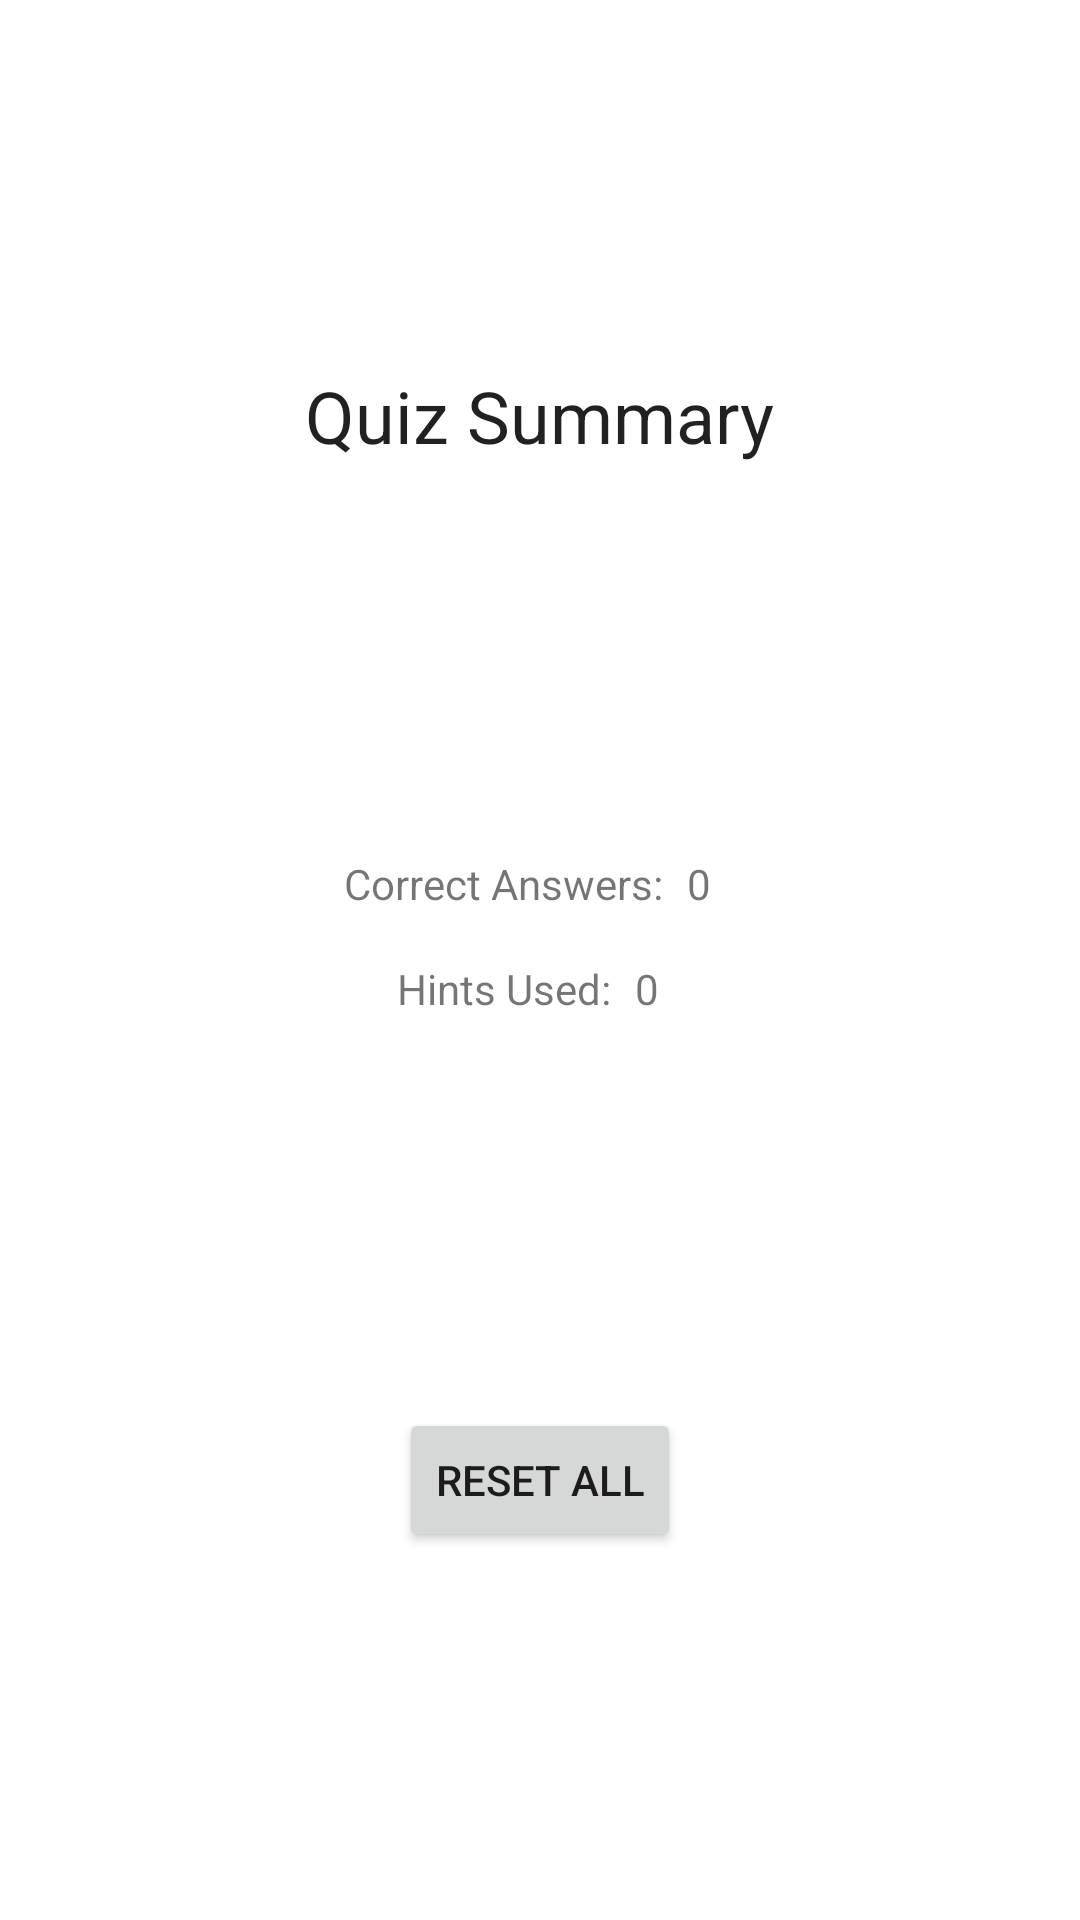

Reconstruct the res/layout file that produces this screen, plus the resources it refers to.
<!-- AndroidManifest.xml: application theme Theme.MultiQuiz -->
<!-- res/layout/activity_summary.xml -->
<?xml version="1.0" encoding="utf-8"?>
<LinearLayout xmlns:android="http://schemas.android.com/apk/res/android"
    android:layout_width="match_parent"
    android:layout_height="match_parent"
    android:gravity="center"
    android:orientation="vertical">

    <Space
        android:layout_width="match_parent"
        android:layout_height="0dp"
        android:layout_weight="1"
        />

    <TextView
        android:id="@+id/summary_heading"
        android:layout_width="wrap_content"
        android:layout_height="wrap_content"
        android:textSize="24sp"
        android:textAppearance="@android:style/TextAppearance.Medium"
        android:text="@string/summary_heading" />

    <Space
        android:layout_width="match_parent"
        android:layout_height="0dp"
        android:layout_weight="1"
        />
    <LinearLayout
        android:layout_width="wrap_content"
        android:layout_height="wrap_content"
        android:orientation="horizontal">
    <TextView
        android:id="@+id/correct_answers_label"
        android:layout_width="wrap_content"
        android:layout_height="wrap_content"
        android:text="@string/correct_answers_label" />

    <TextView
        android:id="@+id/correct_answers_count"
        android:layout_width="match_parent"
        android:layout_height="wrap_content"
        android:padding="8dp"
        android:text="@string/correct_answers_count" />
    </LinearLayout>
    <LinearLayout
        android:layout_width="wrap_content"
        android:layout_height="wrap_content"
        android:orientation="horizontal">
        <TextView
            android:id="@+id/hints_used_label"
            android:layout_width="wrap_content"
            android:layout_height="wrap_content"
            android:text="@string/hints_used_label" />

        <TextView
            android:id="@+id/hints_used_count"
            android:layout_width="match_parent"
            android:layout_height="wrap_content"
            android:padding="8dp"
            android:text="@string/hints_used_count" />
    </LinearLayout>
    <Space
        android:layout_width="match_parent"
        android:layout_height="0dp"
        android:layout_weight="1"
        />

    <Button
        android:id="@+id/reset_all_button"
        android:layout_width="wrap_content"
        android:layout_height="wrap_content"
        android:text="@string/reset_all_button" />
    <Space
        android:layout_width="match_parent"
        android:layout_height="0dp"
        android:layout_weight="1"
        />
</LinearLayout>
<!-- resources referenced by this layout -->
<resources>
  <string name="correct_answers_count">0</string>
  <string name="correct_answers_label">Correct Answers:</string>
  <string name="hints_used_count">0</string>
  <string name="hints_used_label">Hints Used:</string>
  <string name="reset_all_button">Reset All </string>
  <string name="summary_heading">Quiz Summary</string>
  <style name="Theme.MultiQuiz" parent="Theme.MaterialComponents.DayNight.DarkActionBar">
          
          <item name="colorPrimary">@color/purple_500</item>
          <item name="colorPrimaryVariant">@color/purple_700</item>
          <item name="colorOnPrimary">@color/white</item>
          
          <item name="colorSecondary">@color/teal_200</item>
          <item name="colorSecondaryVariant">@color/teal_700</item>
          <item name="colorOnSecondary">@color/black</item>
          
          <item name="android:statusBarColor">@color/purple_700</item>
          
      </style>
  <!-- not gathered from this repository: default colours our renderer supplied (Android Studio template values) -->
  <color name="purple_500">#FF6200EE</color>
  <color name="purple_700">#FF3700B3</color>
  <color name="teal_200">#FF03DAC5</color>
  <color name="teal_700">#FF018786</color>
  <color name="black">#FF000000</color>
  <color name="white">#FFFFFFFF</color>
</resources>
